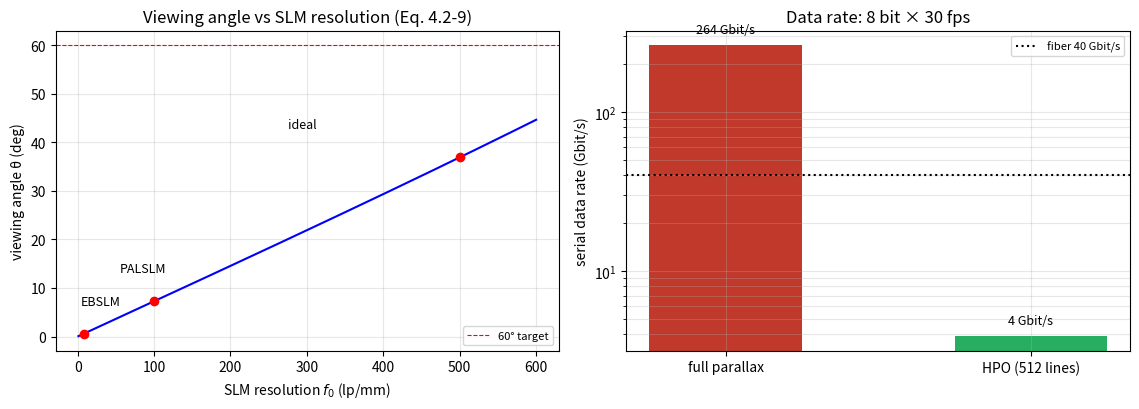

Reproduce this figure in Python.
# ===== 书 4.2 节 · 3-D 全息电视的三大瓶颈（式 4.2-6 ~ 4.2-10 + 数据率） =====
# A. 空间频率分辨率 -> 视角：
#    点源全息图 sin[(k0/2z0)(x²+y²)] 的局部空间频率 (4.2-6)：
#        f_local = (1/2π) d/dx[(k0/2z0)x²] = x/(λ0·z0)
#    全息图孔径半宽 x_max 处最大 (4.2-7)：f_max = x_max/(λ0·z0)
#    几何 (4.2-8)：NA = sin(θ/2) = x_max/z0  ->  (4.2-9)：NA = λ0·f_max = λ0·f0
#    即：SLM 分辨率 f0 直接决定视角 θ = 2·arcsin(λ0·f0)。
# B. 空间分辨率（像素数）：Nyquist 采样 fs = 2·f0；l×l 全息图需
#        N = (l·fs)² = (2l·f0)² = (2l·NA/λ0)²                (4.2-10)
# C. 数据传输：N×8bit×30帧/s；HPO（只保留水平视差）可把像素数砍到 512×(2l·NA/λ0)。
#
# 本脚本复核书中的全部数值，并验证书 4.2-C 的一处笔误：
#    书印 HPO 像素公式 512×(2l×2NA/λ0) —— 代入得 32.4 million，与书自己给的
#    "approximately 17 million" 矛盾；正确式应为 512×(2l·NA/λ0) ≈ 16.2 million（见笔记勘误）。
#
# MATLAB / Python 差异提示：纯数值脚本，无傅里叶约定问题。

import sys
import numpy as np
import matplotlib.pyplot as plt

if hasattr(sys.stdout, 'reconfigure'):
    sys.stdout.reconfigure(encoding='utf-8')

lam0 = 0.6328e-3          # mm（He-Ne）
l = 20.0                  # 全息图边长 mm（20mm × 20mm）
theta_full = 60.0         # 视角（度）
NA = np.sin(np.radians(theta_full / 2))

# ----- A. 视角 vs SLM 分辨率（Table 4.1） -----
f0_list = np.array([8.0, 100.0, 500.0])           # lp/mm
theta_list = 2 * np.degrees(np.arcsin(lam0 * f0_list))
print('--- A. 视角（Table 4.1，λ0=0.6328 µm） ---')
for f0, th, dev in zip(f0_list, theta_list, ['EBSLM/Hamamatsu', 'PALSLM/Hamamatsu', 'not available']):
    print(f'    f0 = {f0:5.0f} lp/mm -> θ = {th:5.2f} deg   （书 Table 4.1：'
          f'{["0.6", "6.8", "34"][list(f0_list).index(f0)]}°，{dev}）')
print('    离轴全息 45° 记录角 -> 载频 ~1000 lp/mm：远超现有 SLM（同轴 OSH 才上得了 SLM）')

# ----- B. 像素数（4.2-10） -----
f0_req = NA / lam0                                    # 满足 60° 视角所需的 SLM 分辨率（4.2-9 反推）
fs = 2 * f0_req                                       # Nyquist：fs = 2 f0
N_pix = (l * fs)**2
print('--- B. 像素数（式 4.2-10，l=20mm，θ=60°） ---')
print(f'    所需 f0 = NA/λ0 = {f0_req:.0f} lp/mm，fs = 2f0 = {fs:.0f} lp/mm')
print(f'    N = (l·fs)² = (2l·NA/λ0)² = {N_pix/1e9:.2f} billion（书：about 1.1 billion，'
      '按 λ0=0.6 µm 计恰为 1.1）')
print('    对照 Canon D60：3072×2048 ≈ 6.3 MP（67.7 lp/mm，7.4 µm 像素）——差 160 倍')

# ----- C. 数据率与 HPO -----
N_book = 1.1e9                                        # 书采用 1.1 billion
rate_full = N_pix * 8 * 30 / 1e12
print('--- C. 数据率 ---')
print(f'    全视差：{N_pix:.3e} samples × 8 bit × 30 fps = {rate_full:.2f} Tbit/s'
      f'（书用 1.1 billion -> 0.26 Tbit/s）')
n_hpo_book = 512 * (2 * l * 2 * NA / lam0)            # 书印公式（多一个因子 2）
n_hpo_fix = 512 * (2 * l * NA / lam0)                 # 与 17 million 自洽的式
print(f'    HPO（512 条垂直线）：')
print(f'      书印式 512×(2l×2NA/λ0) = {n_hpo_book/1e6:.1f} million  <- 与书自己的 "17 million" 矛盾（笔误）')
print(f'      修正式 512×(2l·NA/λ0)  = {n_hpo_fix/1e6:.1f} million ≈ 17 million ✓'
      f'  -> {n_hpo_fix*8*30/1e9:.1f} Gbit/s（书：4 Gbit/s）')
print('    光纤 40 Gbit/s 可达 -> 实时全息电视可行，前提是 HPO 电子全息记录（HPO-OSH，1-D TDFZP 扫描）')

# ----- 可视化（对应笔记图 sim-slm-budget.png） -----
fig, ax = plt.subplots(1, 2, figsize=(11.5, 4.2))
f0s = np.linspace(1, 600, 400)
th = 2 * np.degrees(np.arcsin(np.clip(lam0 * f0s, 0, 1)))
ax[0].plot(f0s, th, 'b-', lw=1.5)
for f0, t0, name in [(8, 0.58, 'EBSLM'), (100, 7.27, 'PALSLM'), (500, 36.9, 'ideal')]:
    ax[0].plot(f0, 2 * np.degrees(np.arcsin(lam0 * f0)), 'ro')
    ax[0].annotate(name, xy=(f0, 2 * np.degrees(np.arcsin(lam0 * f0))),
                   xytext=(f0 * 0.55, 2 * np.degrees(np.arcsin(lam0 * f0)) + 6), fontsize=9)
ax[0].axhline(60, color='r', ls='--', lw=0.8, label='60° target')
ax[0].set_xlabel("SLM resolution $f_0$ (lp/mm)"); ax[0].set_ylabel('viewing angle θ (deg)')
ax[0].set_title('Viewing angle vs SLM resolution (Eq. 4.2-9)')
ax[0].grid(alpha=0.3); ax[0].legend(fontsize=8)

rates = [N_book * 8 * 30 / 1e9, n_hpo_fix * 8 * 30 / 1e9]
ax[1].bar(['full parallax', 'HPO (512 lines)'], rates, color=['#c0392b', '#27ae60'], width=0.5)
ax[1].set_yscale('log'); ax[1].set_ylabel('serial data rate (Gbit/s)')
ax[1].set_title('Data rate: 8 bit × 30 fps')
for i, rv in enumerate(rates):
    ax[1].text(i, rv * 1.2, f'{rv:.0f} Gbit/s', ha='center', fontsize=9)
ax[1].axhline(40, color='k', ls=':', label='fiber 40 Gbit/s')
ax[1].legend(fontsize=8); ax[1].grid(alpha=0.3, which='both')
plt.tight_layout()
plt.savefig('sim-slm-budget.png', dpi=150, bbox_inches='tight')
plt.show()
